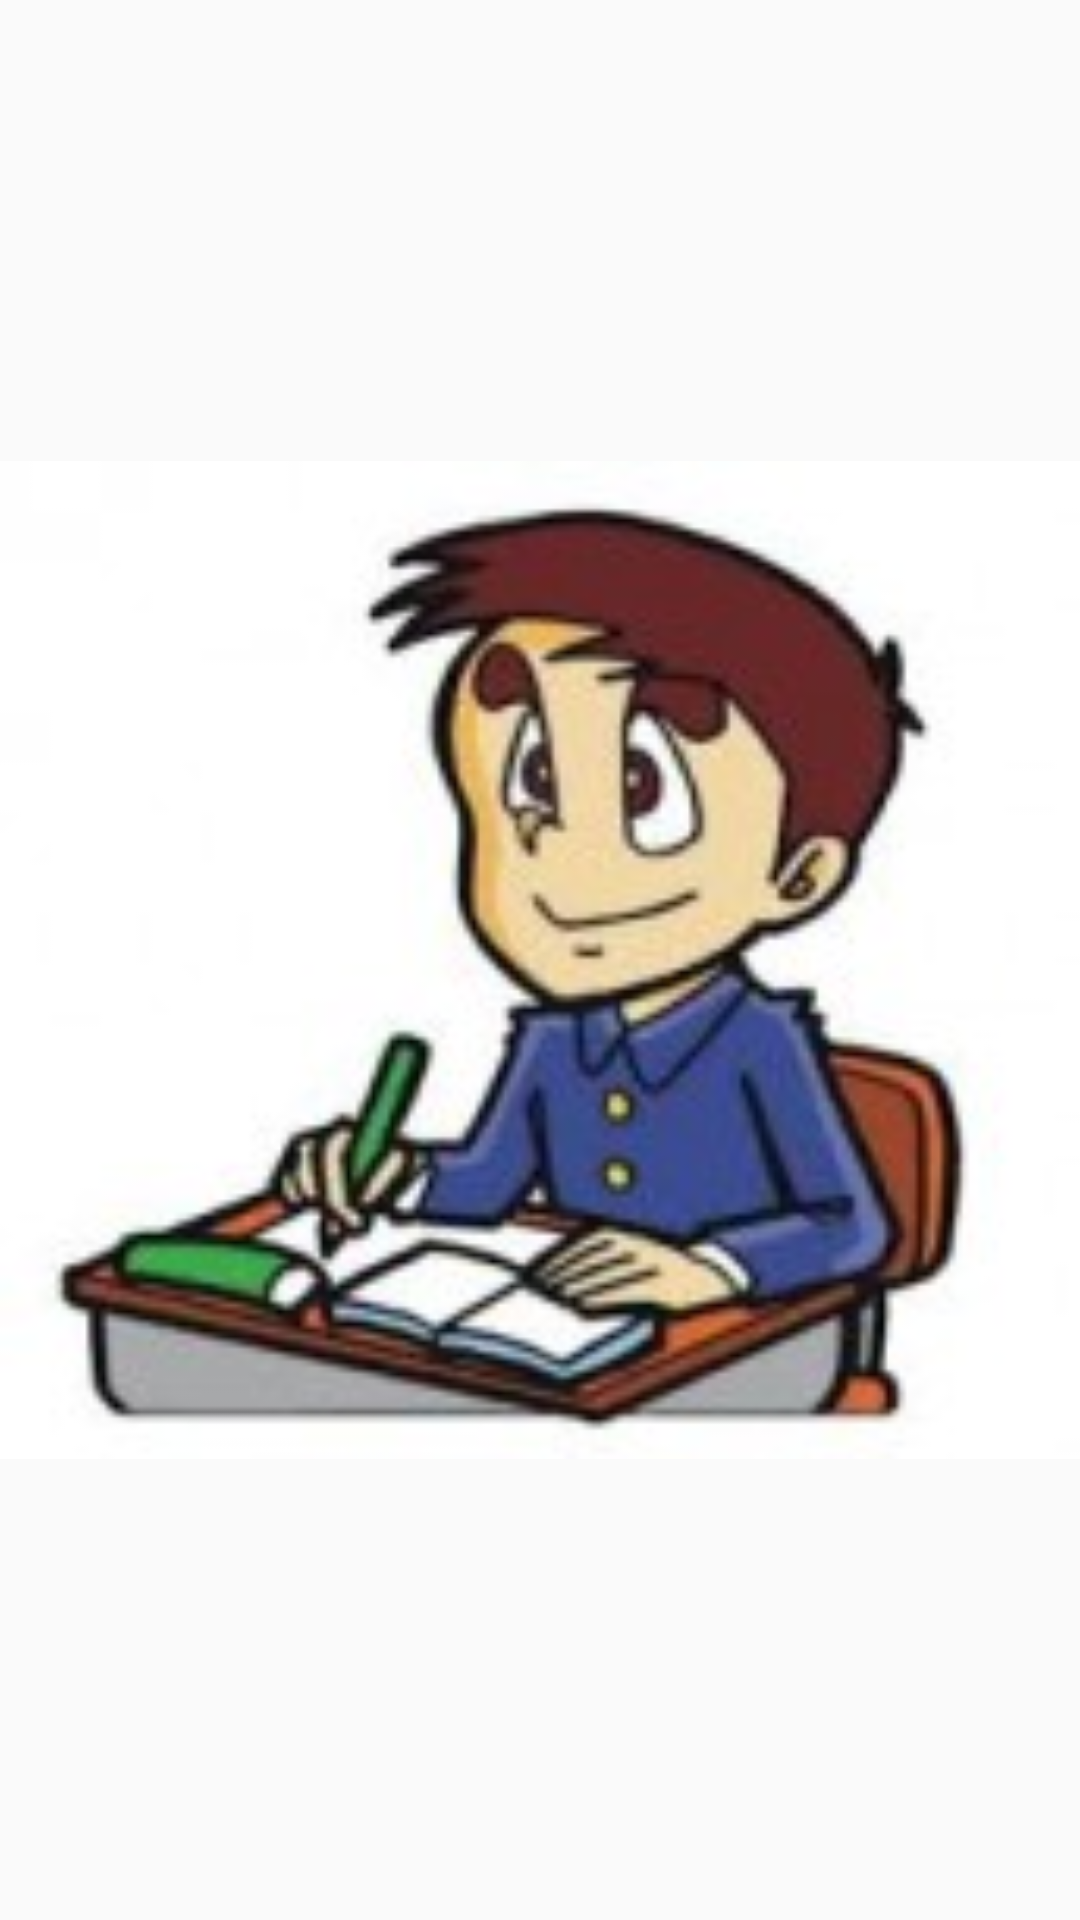

Reconstruct the res/layout file that produces this screen, plus the resources it refers to.
<!-- AndroidManifest.xml: application theme AppTheme.NoActionBar -->
<!-- res/layout/dialog_aluno_img.xml -->
<?xml version="1.0" encoding="utf-8"?>
<LinearLayout xmlns:android="http://schemas.android.com/apk/res/android"
    android:layout_width="match_parent"
    android:layout_height="match_parent">

    <ImageView
        android:id="@+id/iv_foto"
        android:layout_width="match_parent"
        android:layout_height="match_parent"
        android:src="@drawable/aluno" />

</LinearLayout>
<!-- resources referenced by this layout -->
<resources>
  <!-- drawable aluno: jpg bitmap (drawable-xxhdpi, 8538 bytes) -->
  <style name="AppTheme.NoActionBar">
          <item name="windowActionBar">false</item>
          <item name="windowNoTitle">true</item>
      </style>
</resources>
